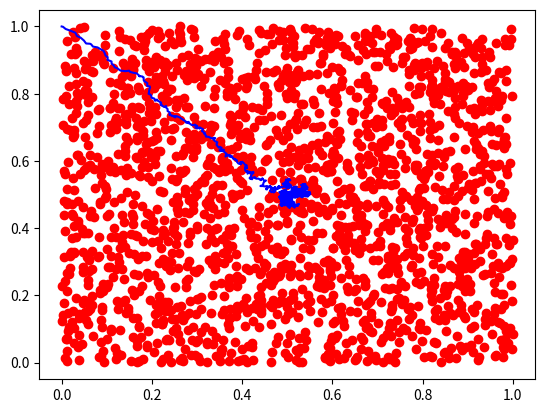

Reproduce this figure in Python.
import numpy as np
import matplotlib.pyplot as plt
from random import choice


### 获取两位数据集和，共计2000个
def getData(sampleNumber):

	xs = np.random.uniform(0, 1, sampleNumber)
	ys = np.random.uniform(0, 1, sampleNumber)
	data = list(zip(xs, ys) );

	return data;

### 梯度下降算法
### xi yi 表示起始位点，learning_rate表示学习率 epoch 表示最大循环迭代次数 data表示输入的二维数据集
### sampleNumber 表示样本数目
def GradientDescent(xi, yi, learning_rate, epoch, data, sampleNumber):

	PointList = [];
	PointList.append((xi, yi)) ### 表示梯度下降过程中经过的点

	for i in range(epoch):

		total = 0;
		gradientX = 0;
		gradientY = 0;

		for j in range(sampleNumber):

			total += (xi - data[j][0]) ** 2 + (yi - data[j][1]) ** 2; ### 损失函数计算，及梯度计算
			gradientX += (xi - data[j][0]);
			gradientY += (yi - data[j][1]);

		print("epoch " + str(i)+ " cost : " + str(total / 2.0 / sampleNumber)); #打印损失函数

		xi = xi - learning_rate * gradientX / sampleNumber;
		yi = yi - learning_rate * gradientY / sampleNumber; ### xi yi 更新

		PointList.append((xi, yi))

	return PointList### 表示梯度下降过程中经过的点

### 随机梯度下降算法
### xi yi 表示起始位点，learning_rate表示学习率 epoch 表示最大循环迭代次数 data表示输入的二维数据集
### sampleNumber 表示样本数目
def StochasticGradientDescent(xi, yi, learning_rate, epoch, data, sampleNumber):

	PointList = [];
	PointList.append((xi, yi))

	for i in range(epoch):

		total = 0;

		pointPre = choice(data); ###随机选择数据集中的一个点进行模型更新
		gradientX = (xi - pointPre[0]);
		gradientY = (yi - pointPre[1]);

		for j in range(sampleNumber):

			total += (xi - data[j][0]) ** 2 + (yi - data[j][1]) ** 2;

		print("epoch " + str(i)+ " cost : " + str(total / 2.0 / sampleNumber)); #打印损失函数

		xi = xi - learning_rate * gradientX;
		yi = yi - learning_rate * gradientY;### xi yi 更新

		PointList.append((xi, yi))

	return PointList### 表示梯度下降过程中经过的点


def main():
	data = getData(2000);
	#PointList = GradientDescent(0, 1, 0.01, 1000, data, 2000) ### 梯度下降
	PointList = StochasticGradientDescent(0, 1, 0.01, 1000, data, 2000) ### 随机梯度下降
	xs = [a[0] for a in data]
	ys = [b[1] for b in data]

	plt.scatter(xs, ys, color = 'red')

	pointXS = [x[0] for x in PointList]
	pointYS = [y[1] for y in PointList]

	plt.plot(pointXS, pointYS, color = 'blue') ### 画图

	plt.show()

	print(PointList[-1]); #### 打印最终收敛的坐标，即为中心点

main()
